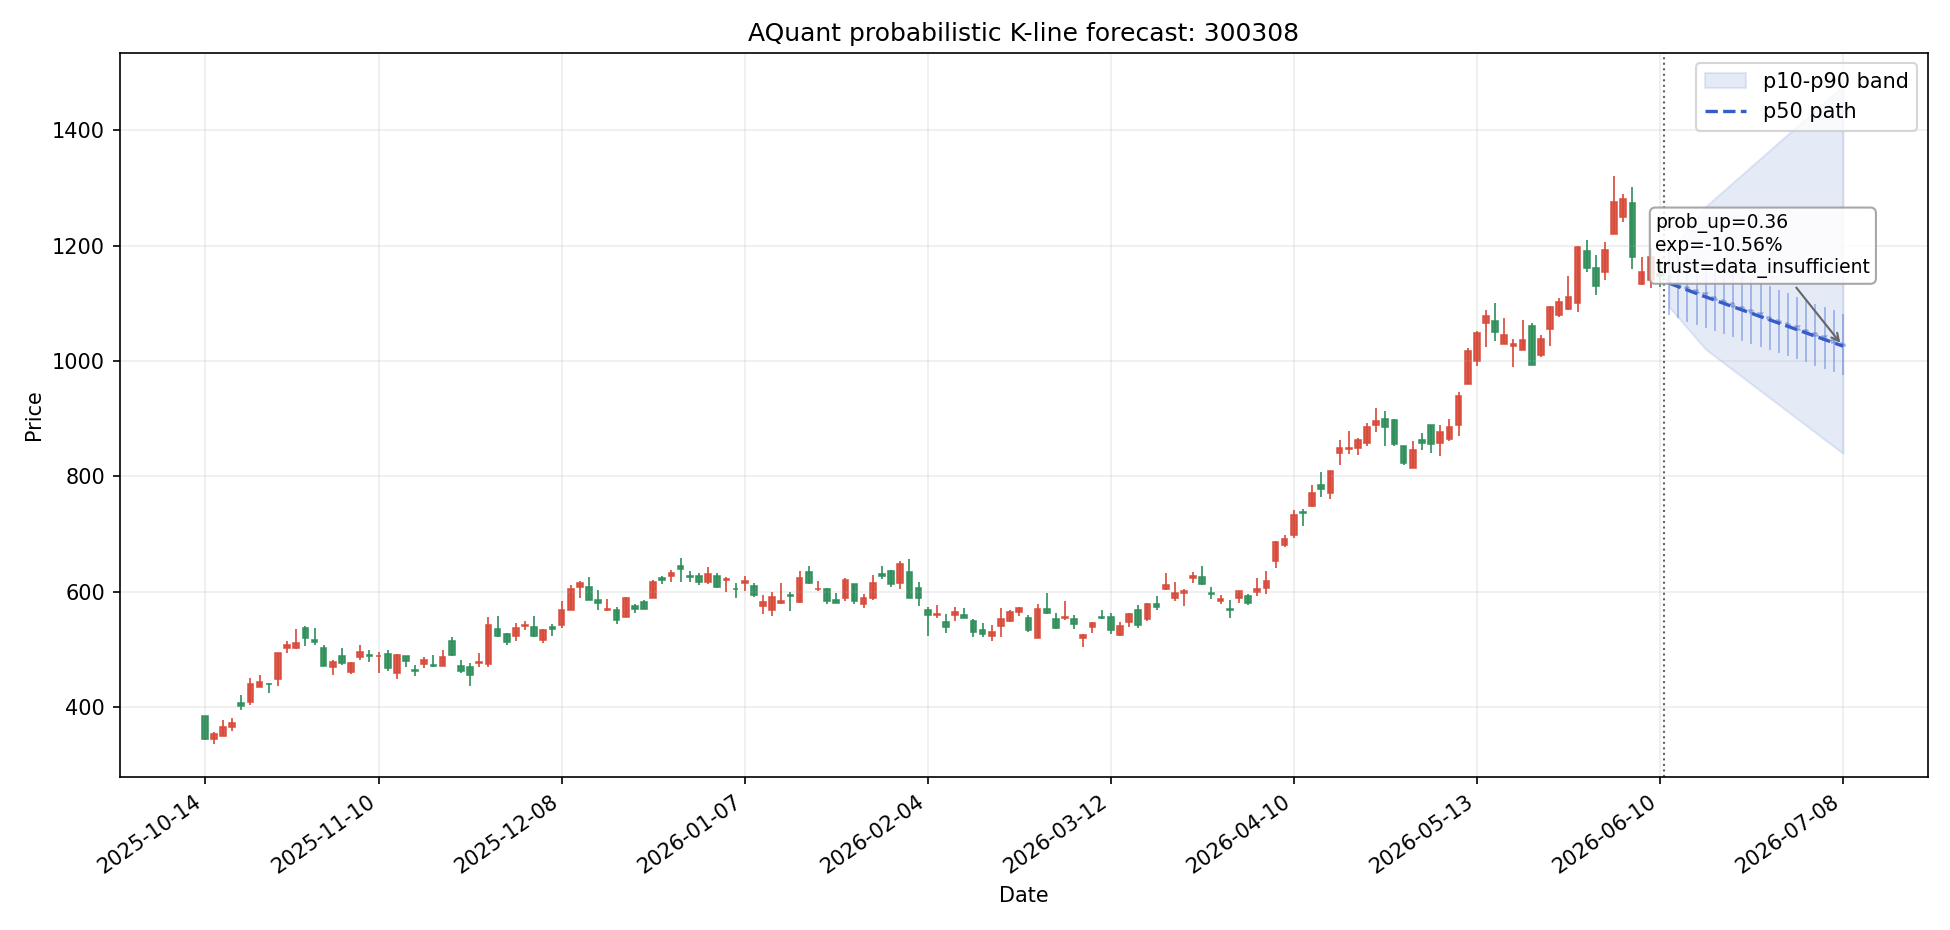

Source data for this figure (header and first rows):
date, symbol, day_index, scenario, open, high, low, close, p10_close, p50_close, p90_close, prob_up, expected_return, expected_excess_return, return_p10, return_p50, return_p90, direction, trend_label, confidence, risk_flags, trust_status, model_id, model_type
2026-06-11, 300308, 1, bearish, 1147, 1194, 1049, 1094, 1094, 1135, 1187, 0.5469, -0.01065, -0.006957, -0.04641, -0.01065, 0.03485, 震荡偏多, 无明显形态, 0.08469, none, data_insufficient, stock_forecast_event_aware_ensemble_h1, event_aware_ensemble
2026-06-11, 300308, 1, base, 1147, 1203, 1080, 1135, 1094, 1135, 1187, 0.5469, -0.01065, -0.006957, -0.04641, -0.01065, 0.03485, 震荡偏多, 无明显形态, 0.08469, none, data_insufficient, stock_forecast_event_aware_ensemble_h1, event_aware_ensemble
2026-06-11, 300308, 1, bullish, 1147, 1253, 1083, 1187, 1094, 1135, 1187, 0.5469, -0.01065, -0.006957, -0.04641, -0.01065, 0.03485, 震荡偏多, 无明显形态, 0.08469, none, data_insufficient, stock_forecast_event_aware_ensemble_h1, event_aware_ensemble
2026-06-12, 300308, 2, bearish, 1094, 1139, 1031, 1075, 1075, 1129, 1207, 0.4741, -0.01582, -0.01568, -0.06241, -0.01582, 0.05245, 震荡偏多, 无明显形态, 0.1579, none, data_insufficient, stock_forecast_event_aware_ensemble_h1, event_aware_ensemble
2026-06-12, 300308, 2, base, 1135, 1190, 1074, 1129, 1075, 1129, 1207, 0.4741, -0.01582, -0.01568, -0.06241, -0.01582, 0.05245, 震荡偏多, 无明显形态, 0.1579, none, data_insufficient, stock_forecast_event_aware_ensemble_h1, event_aware_ensemble
2026-06-12, 300308, 2, bullish, 1187, 1275, 1121, 1207, 1075, 1129, 1207, 0.4741, -0.01582, -0.01568, -0.06241, -0.01582, 0.05245, 震荡偏多, 无明显形态, 0.1579, none, data_insufficient, stock_forecast_event_aware_ensemble_h1, event_aware_ensemble
2026-06-15, 300308, 3, bearish, 1075, 1120, 1013, 1057, 1057, 1123, 1227, 0.4012, -0.02099, -0.0244, -0.0784, -0.02099, 0.07005, 震荡偏多, 无明显形态, 0.2311, none, data_insufficient, stock_forecast_event_aware_ensemble_h1, event_aware_ensemble
2026-06-15, 300308, 3, base, 1129, 1184, 1068, 1123, 1057, 1123, 1227, 0.4012, -0.02099, -0.0244, -0.0784, -0.02099, 0.07005, 震荡偏多, 无明显形态, 0.2311, none, data_insufficient, stock_forecast_event_aware_ensemble_h1, event_aware_ensemble
2026-06-15, 300308, 3, bullish, 1207, 1296, 1140, 1227, 1057, 1123, 1227, 0.4012, -0.02099, -0.0244, -0.0784, -0.02099, 0.07005, 震荡偏多, 无明显形态, 0.2311, none, data_insufficient, stock_forecast_event_aware_ensemble_h1, event_aware_ensemble
2026-06-16, 300308, 4, bearish, 1057, 1101, 995.8, 1039, 1039, 1117, 1248, 0.3284, -0.02617, -0.03312, -0.0944, -0.02617, 0.08765, 强看空, 无明显形态, 0.3043, none, data_insufficient, stock_forecast_event_aware_ensemble_h5, event_aware_ensemble
2026-06-16, 300308, 4, base, 1123, 1177, 1063, 1117, 1039, 1117, 1248, 0.3284, -0.02617, -0.03312, -0.0944, -0.02617, 0.08765, 强看空, 无明显形态, 0.3043, none, data_insufficient, stock_forecast_event_aware_ensemble_h5, event_aware_ensemble
2026-06-16, 300308, 4, bullish, 1227, 1317, 1159, 1248, 1039, 1117, 1248, 0.3284, -0.02617, -0.03312, -0.0944, -0.02617, 0.08765, 强看空, 无明显形态, 0.3043, none, data_insufficient, stock_forecast_event_aware_ensemble_h5, event_aware_ensemble
2026-06-17, 300308, 5, bearish, 1039, 1082, 978.2, 1020, 1020, 1111, 1268, 0.2555, -0.03134, -0.04184, -0.1104, -0.03134, 0.1053, 强看空, 无明显形态, 0.3775, none, data_insufficient, stock_forecast_event_aware_ensemble_h5, event_aware_ensemble
2026-06-17, 300308, 5, base, 1117, 1171, 1057, 1111, 1020, 1111, 1268, 0.2555, -0.03134, -0.04184, -0.1104, -0.03134, 0.1053, 强看空, 无明显形态, 0.3775, none, data_insufficient, stock_forecast_event_aware_ensemble_h5, event_aware_ensemble
2026-06-17, 300308, 5, bullish, 1248, 1339, 1178, 1268, 1020, 1111, 1268, 0.2555, -0.03134, -0.04184, -0.1104, -0.03134, 0.1053, 强看空, 无明显形态, 0.3775, none, data_insufficient, stock_forecast_event_aware_ensemble_h5, event_aware_ensemble
2026-06-18, 300308, 6, bearish, 1020, 1063, 966.7, 1008, 1008, 1105, 1282, 0.2626, -0.03629, -0.03972, -0.1209, -0.03629, 0.1174, 强看空, 无明显形态, 0.3666, none, data_insufficient, stock_forecast_event_aware_ensemble_h5, event_aware_ensemble
2026-06-18, 300308, 6, base, 1111, 1165, 1052, 1105, 1008, 1105, 1282, 0.2626, -0.03629, -0.03972, -0.1209, -0.03629, 0.1174, 强看空, 无明显形态, 0.3666, none, data_insufficient, stock_forecast_event_aware_ensemble_h5, event_aware_ensemble
2026-06-18, 300308, 6, bullish, 1268, 1353, 1197, 1282, 1008, 1105, 1282, 0.2626, -0.03629, -0.03972, -0.1209, -0.03629, 0.1174, 强看空, 无明显形态, 0.3666, none, data_insufficient, stock_forecast_event_aware_ensemble_h5, event_aware_ensemble
2026-06-19, 300308, 7, bearish, 1008, 1050, 955.2, 996.3, 996.3, 1100, 1296, 0.2696, -0.04125, -0.03761, -0.1313, -0.04125, 0.1295, 强看空, 无明显形态, 0.3557, none, data_insufficient, stock_forecast_event_aware_ensemble_h5, event_aware_ensemble
2026-06-19, 300308, 7, base, 1105, 1159, 1046, 1100, 996.3, 1100, 1296, 0.2696, -0.04125, -0.03761, -0.1313, -0.04125, 0.1295, 强看空, 无明显形态, 0.3557, none, data_insufficient, stock_forecast_event_aware_ensemble_h5, event_aware_ensemble
2026-06-19, 300308, 7, bullish, 1282, 1368, 1210, 1296, 996.3, 1100, 1296, 0.2696, -0.04125, -0.03761, -0.1313, -0.04125, 0.1295, 强看空, 无明显形态, 0.3557, none, data_insufficient, stock_forecast_event_aware_ensemble_h5, event_aware_ensemble
2026-06-22, 300308, 8, bearish, 996.3, 1038, 943.7, 984.3, 984.3, 1094, 1309, 0.2766, -0.0462, -0.03549, -0.1418, -0.0462, 0.1417, 强看空, 无明显形态, 0.3448, none, data_insufficient, stock_forecast_event_aware_ensemble_h5, event_aware_ensemble
2026-06-22, 300308, 8, base, 1100, 1153, 1041, 1094, 984.3, 1094, 1309, 0.2766, -0.0462, -0.03549, -0.1418, -0.0462, 0.1417, 强看空, 无明显形态, 0.3448, none, data_insufficient, stock_forecast_event_aware_ensemble_h5, event_aware_ensemble
2026-06-22, 300308, 8, bullish, 1296, 1383, 1223, 1309, 984.3, 1094, 1309, 0.2766, -0.0462, -0.03549, -0.1418, -0.0462, 0.1417, 强看空, 无明显形态, 0.3448, none, data_insufficient, stock_forecast_event_aware_ensemble_h5, event_aware_ensemble
2026-06-23, 300308, 9, bearish, 984.3, 1025, 932.1, 972.3, 972.3, 1088, 1323, 0.2837, -0.05115, -0.03338, -0.1523, -0.05115, 0.1538, 强看空, 无明显形态, 0.3338, none, data_insufficient, stock_forecast_event_aware_ensemble_h5, event_aware_ensemble
2026-06-23, 300308, 9, base, 1094, 1147, 1035, 1088, 972.3, 1088, 1323, 0.2837, -0.05115, -0.03338, -0.1523, -0.05115, 0.1538, 强看空, 无明显形态, 0.3338, none, data_insufficient, stock_forecast_event_aware_ensemble_h5, event_aware_ensemble
2026-06-23, 300308, 9, bullish, 1309, 1397, 1236, 1323, 972.3, 1088, 1323, 0.2837, -0.05115, -0.03338, -0.1523, -0.05115, 0.1538, 强看空, 无明显形态, 0.3338, none, data_insufficient, stock_forecast_event_aware_ensemble_h5, event_aware_ensemble
2026-06-24, 300308, 10, bearish, 972.3, 1012, 920.6, 960.3, 960.3, 1083, 1337, 0.2907, -0.05611, -0.03126, -0.1628, -0.05611, 0.1659, 强看空, 无明显形态, 0.3229, none, data_insufficient, stock_forecast_event_aware_ensemble_h5, event_aware_ensemble
2026-06-24, 300308, 10, base, 1088, 1141, 1030, 1083, 960.3, 1083, 1337, 0.2907, -0.05611, -0.03126, -0.1628, -0.05611, 0.1659, 强看空, 无明显形态, 0.3229, none, data_insufficient, stock_forecast_event_aware_ensemble_h5, event_aware_ensemble
2026-06-24, 300308, 10, bullish, 1323, 1412, 1249, 1337, 960.3, 1083, 1337, 0.2907, -0.05611, -0.03126, -0.1628, -0.05611, 0.1659, 强看空, 无明显形态, 0.3229, none, data_insufficient, stock_forecast_event_aware_ensemble_h5, event_aware_ensemble
2026-06-25, 300308, 11, bearish, 960.3, 1000, 909.1, 948.3, 948.3, 1077, 1351, 0.2978, -0.06106, -0.02915, -0.1733, -0.06106, 0.1781, 强看空, 无明显形态, 0.312, none, data_insufficient, stock_forecast_event_aware_ensemble_h5, event_aware_ensemble
2026-06-25, 300308, 11, base, 1083, 1135, 1025, 1077, 948.3, 1077, 1351, 0.2978, -0.06106, -0.02915, -0.1733, -0.06106, 0.1781, 强看空, 无明显形态, 0.312, none, data_insufficient, stock_forecast_event_aware_ensemble_h5, event_aware_ensemble
2026-06-25, 300308, 11, bullish, 1337, 1427, 1263, 1351, 948.3, 1077, 1351, 0.2978, -0.06106, -0.02915, -0.1733, -0.06106, 0.1781, 强看空, 无明显形态, 0.312, none, data_insufficient, stock_forecast_event_aware_ensemble_h5, event_aware_ensemble
2026-06-26, 300308, 12, bearish, 948.3, 987.4, 897.6, 936.2, 936.2, 1071, 1365, 0.3048, -0.06601, -0.02703, -0.1837, -0.06601, 0.1902, 强看空, 无明显形态, 0.301, none, data_insufficient, stock_forecast_event_aware_ensemble_h5, event_aware_ensemble
2026-06-26, 300308, 12, base, 1077, 1129, 1019, 1071, 936.2, 1071, 1365, 0.3048, -0.06601, -0.02703, -0.1837, -0.06601, 0.1902, 强看空, 无明显形态, 0.301, none, data_insufficient, stock_forecast_event_aware_ensemble_h5, event_aware_ensemble
2026-06-26, 300308, 12, bullish, 1351, 1441, 1276, 1365, 936.2, 1071, 1365, 0.3048, -0.06601, -0.02703, -0.1837, -0.06601, 0.1902, 强看空, 无明显形态, 0.301, none, data_insufficient, stock_forecast_event_aware_ensemble_h5, event_aware_ensemble
2026-06-29, 300308, 13, bearish, 936.2, 974.9, 886, 924.2, 924.2, 1066, 1379, 0.3118, -0.07097, -0.02492, -0.1942, -0.07097, 0.2023, 看空, 无明显形态, 0.2901, none, data_insufficient, stock_forecast_event_aware_ensemble_h20, event_aware_ensemble
2026-06-29, 300308, 13, base, 1071, 1123, 1014, 1066, 924.2, 1066, 1379, 0.3118, -0.07097, -0.02492, -0.1942, -0.07097, 0.2023, 看空, 无明显形态, 0.2901, none, data_insufficient, stock_forecast_event_aware_ensemble_h20, event_aware_ensemble
2026-06-29, 300308, 13, bullish, 1365, 1456, 1289, 1379, 924.2, 1066, 1379, 0.3118, -0.07097, -0.02492, -0.1942, -0.07097, 0.2023, 看空, 无明显形态, 0.2901, none, data_insufficient, stock_forecast_event_aware_ensemble_h20, event_aware_ensemble
2026-06-30, 300308, 14, bearish, 924.2, 962.4, 874.5, 912.2, 912.2, 1060, 1393, 0.3189, -0.07592, -0.0228, -0.2047, -0.07592, 0.2145, 看空, 无明显形态, 0.2792, none, data_insufficient, stock_forecast_event_aware_ensemble_h20, event_aware_ensemble
2026-06-30, 300308, 14, base, 1066, 1117, 1008, 1060, 912.2, 1060, 1393, 0.3189, -0.07592, -0.0228, -0.2047, -0.07592, 0.2145, 看空, 无明显形态, 0.2792, none, data_insufficient, stock_forecast_event_aware_ensemble_h20, event_aware_ensemble
2026-06-30, 300308, 14, bullish, 1379, 1471, 1302, 1393, 912.2, 1060, 1393, 0.3189, -0.07592, -0.0228, -0.2047, -0.07592, 0.2145, 看空, 无明显形态, 0.2792, none, data_insufficient, stock_forecast_event_aware_ensemble_h20, event_aware_ensemble
2026-07-01, 300308, 15, bearish, 912.2, 949.9, 863, 900.2, 900.2, 1054, 1407, 0.3259, -0.08087, -0.02069, -0.2152, -0.08087, 0.2266, 看空, 无明显形态, 0.2682, none, data_insufficient, stock_forecast_event_aware_ensemble_h20, event_aware_ensemble
2026-07-01, 300308, 15, base, 1060, 1111, 1003, 1054, 900.2, 1054, 1407, 0.3259, -0.08087, -0.02069, -0.2152, -0.08087, 0.2266, 看空, 无明显形态, 0.2682, none, data_insufficient, stock_forecast_event_aware_ensemble_h20, event_aware_ensemble
2026-07-01, 300308, 15, bullish, 1393, 1486, 1315, 1407, 900.2, 1054, 1407, 0.3259, -0.08087, -0.02069, -0.2152, -0.08087, 0.2266, 看空, 无明显形态, 0.2682, none, data_insufficient, stock_forecast_event_aware_ensemble_h20, event_aware_ensemble
2026-07-02, 300308, 16, bearish, 900.2, 937.4, 851.5, 888.2, 888.2, 1049, 1421, 0.3329, -0.08583, -0.01857, -0.2257, -0.08583, 0.2388, 看空, 无明显形态, 0.2573, none, data_insufficient, stock_forecast_event_aware_ensemble_h20, event_aware_ensemble
2026-07-02, 300308, 16, base, 1054, 1105, 997.6, 1049, 888.2, 1049, 1421, 0.3329, -0.08583, -0.01857, -0.2257, -0.08583, 0.2388, 看空, 无明显形态, 0.2573, none, data_insufficient, stock_forecast_event_aware_ensemble_h20, event_aware_ensemble
2026-07-02, 300308, 16, bullish, 1407, 1500, 1328, 1421, 888.2, 1049, 1421, 0.3329, -0.08583, -0.01857, -0.2257, -0.08583, 0.2388, 看空, 无明显形态, 0.2573, none, data_insufficient, stock_forecast_event_aware_ensemble_h20, event_aware_ensemble
2026-07-03, 300308, 17, bearish, 888.2, 924.9, 840, 876.1, 876.1, 1043, 1435, 0.34, -0.09078, -0.01646, -0.2361, -0.09078, 0.2509, 看空, 无明显形态, 0.2464, none, data_insufficient, stock_forecast_event_aware_ensemble_h20, event_aware_ensemble
2026-07-03, 300308, 17, base, 1049, 1100, 992.2, 1043, 876.1, 1043, 1435, 0.34, -0.09078, -0.01646, -0.2361, -0.09078, 0.2509, 看空, 无明显形态, 0.2464, none, data_insufficient, stock_forecast_event_aware_ensemble_h20, event_aware_ensemble
2026-07-03, 300308, 17, bullish, 1421, 1515, 1341, 1435, 876.1, 1043, 1435, 0.34, -0.09078, -0.01646, -0.2361, -0.09078, 0.2509, 看空, 无明显形态, 0.2464, none, data_insufficient, stock_forecast_event_aware_ensemble_h20, event_aware_ensemble
2026-07-06, 300308, 18, bearish, 876.1, 912.3, 828.4, 864.1, 864.1, 1037, 1449, 0.347, -0.09573, -0.01434, -0.2466, -0.09573, 0.263, 看空, 无明显形态, 0.2354, none, data_insufficient, stock_forecast_event_aware_ensemble_h20, event_aware_ensemble
2026-07-06, 300308, 18, base, 1043, 1094, 986.8, 1037, 864.1, 1037, 1449, 0.347, -0.09573, -0.01434, -0.2466, -0.09573, 0.263, 看空, 无明显形态, 0.2354, none, data_insufficient, stock_forecast_event_aware_ensemble_h20, event_aware_ensemble
2026-07-06, 300308, 18, bullish, 1435, 1530, 1355, 1449, 864.1, 1037, 1449, 0.347, -0.09573, -0.01434, -0.2466, -0.09573, 0.263, 看空, 无明显形态, 0.2354, none, data_insufficient, stock_forecast_event_aware_ensemble_h20, event_aware_ensemble
2026-07-07, 300308, 19, bearish, 864.1, 899.8, 816.9, 852.1, 852.1, 1032, 1463, 0.354, -0.1007, -0.01223, -0.2571, -0.1007, 0.2752, 看空, 无明显形态, 0.2245, none, data_insufficient, stock_forecast_event_aware_ensemble_h20, event_aware_ensemble
2026-07-07, 300308, 19, base, 1037, 1088, 981.4, 1032, 852.1, 1032, 1463, 0.354, -0.1007, -0.01223, -0.2571, -0.1007, 0.2752, 看空, 无明显形态, 0.2245, none, data_insufficient, stock_forecast_event_aware_ensemble_h20, event_aware_ensemble
2026-07-07, 300308, 19, bullish, 1449, 1544, 1368, 1463, 852.1, 1032, 1463, 0.354, -0.1007, -0.01223, -0.2571, -0.1007, 0.2752, 看空, 无明显形态, 0.2245, none, data_insufficient, stock_forecast_event_aware_ensemble_h20, event_aware_ensemble
2026-07-08, 300308, 20, bearish, 852.1, 887.3, 805.4, 840.1, 840.1, 1026, 1477, 0.3611, -0.1056, -0.01011, -0.2676, -0.1056, 0.2873, 看空, 无明显形态, 0.2136, none, data_insufficient, stock_forecast_event_aware_ensemble_h20, event_aware_ensemble
2026-07-08, 300308, 20, base, 1032, 1082, 976, 1026, 840.1, 1026, 1477, 0.3611, -0.1056, -0.01011, -0.2676, -0.1056, 0.2873, 看空, 无明显形态, 0.2136, none, data_insufficient, stock_forecast_event_aware_ensemble_h20, event_aware_ensemble
2026-07-08, 300308, 20, bullish, 1463, 1559, 1381, 1477, 840.1, 1026, 1477, 0.3611, -0.1056, -0.01011, -0.2676, -0.1056, 0.2873, 看空, 无明显形态, 0.2136, none, data_insufficient, stock_forecast_event_aware_ensemble_h20, event_aware_ensemble
